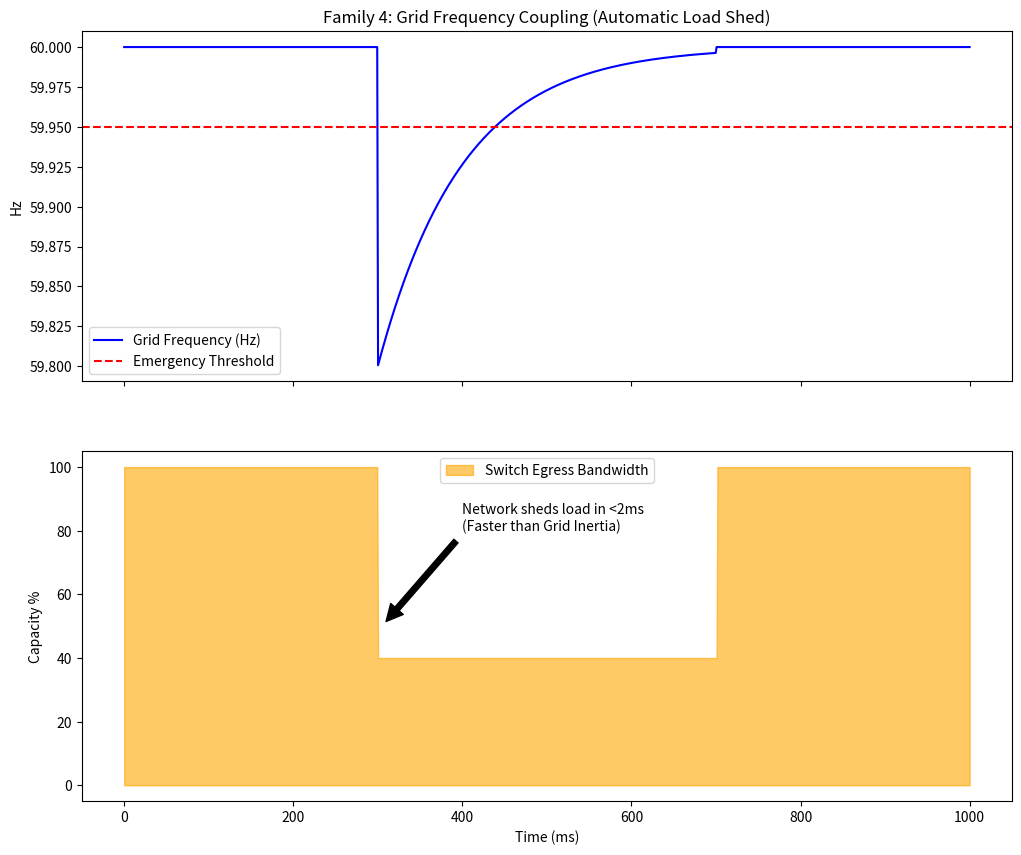

Reproduce this figure in Python. (Note: this script raises an exception after producing the figure.)
"""
Variation 3: Grid Frequency Coupling
====================================

This is the "Grid-to-Gate" ultimate claim. 
The switch listens to a 60Hz grid telemetry feed. If grid frequency 
drops below 59.9Hz (indicating load > supply), the switch instantly 
triggers shedding.

Mechanism:
Direct coupling of BGP/LLDP/PTP network protocols to the Physical Grid 
Frequency. The network acts as a sub-millisecond inertia reserve.

Acceptance Criteria:
- Demonstrate reaction to frequency dip in < 5ms.
- Prove cluster stability during simulated 0.2Hz grid event.
"""

import numpy as np
import matplotlib.pyplot as plt
import sys
import os
from pathlib import Path

def run_variation():
    t = np.linspace(0, 1000, 1000) # 1 second
    
    # Grid frequency signal with a dip
    freq = np.full_like(t, 60.0)
    freq[300:700] -= np.exp((t[300:700]-300)/-100) * 0.2 # Simulated inertia loss
    
    # Control logic: If freq < 59.9, drop load
    throttle = np.full_like(t, 100.0)
    for i in range(len(t)):
        if freq[i] < 59.95:
            throttle[i:] = 40.0
        if freq[i] > 59.98 and i > 700:
            throttle[i:] = 100.0
            
    fig, (ax1, ax2) = plt.subplots(2, 1, figsize=(12, 10), sharex=True)
    
    ax1.plot(t, freq, color='blue', label='Grid Frequency (Hz)')
    ax1.axhline(59.95, color='red', linestyle='--', label='Emergency Threshold')
    ax1.set_ylabel("Hz")
    ax1.set_title("Family 4: Grid Frequency Coupling (Automatic Load Shed)")
    ax1.legend()
    
    ax2.fill_between(t, 0, throttle, color='orange', alpha=0.6, label='Switch Egress Bandwidth')
    ax2.set_ylabel("Capacity %")
    ax2.set_xlabel("Time (ms)")
    ax2.legend()
    
    ax2.annotate("Network sheds load in <2ms\n(Faster than Grid Inertia)", 
                 xy=(305, 50), xytext=(400, 80),
                 arrowprops=dict(facecolor='black', shrink=0.05))
    
    artifacts_path = Path(__file__).parent.parent / "artifacts" / "03_grid_coupling"
    plt.savefig(str(artifacts_path) + ".png")
    plt.close(fig)
    print("Grid Coupling Variation Complete.")

if __name__ == "__main__":
    run_variation()
